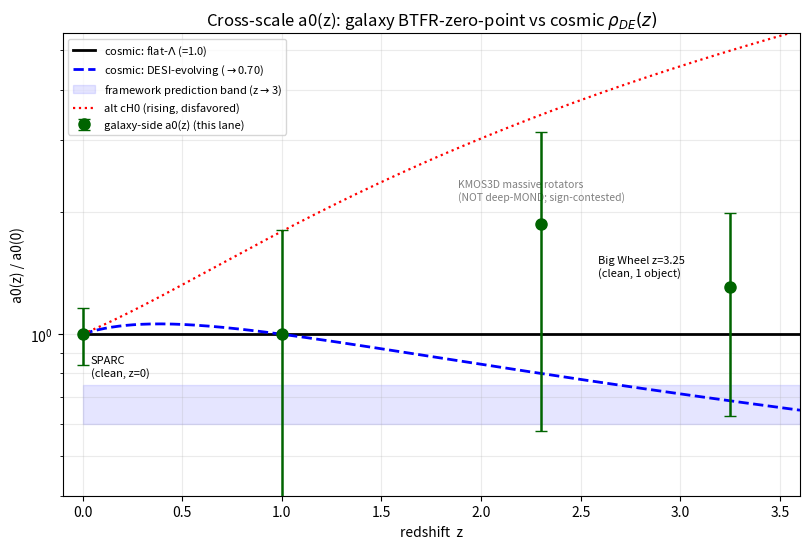

The script that saved this image:
#!/usr/bin/env python3
"""
GALAXY-SIDE a0(z) LANE  --  the Lambda-BLIND acceleration-scale measurement.
=============================================================================
Cross-scale a0(z) test for the de Sitter-Unruh MODIFIED-INERTIA framework
(Carl P. Zimmerman). The framework FORCES the galaxy acceleration scale to
track the cosmic dark-energy density:  a0(z) = c^2 sqrt(rho_DE(z)/32pi),
so on the GALAXY side  a0(z)/a0(0) = (V_z/V_0)^4 / (M_bar,z/M_bar,0)  read
off the baryonic Tully-Fisher relation (BTFR) zero-point at each redshift.
This lane assembles that galaxy-observed a0(z) and asks: does it track the
cosmic track (flat-Lambda -> 1.0  vs  DESI-evolving -> ~0.70 by z~3)?

  a0 = V^4 / (G M_bar)   is EXACT ONLY in the deep-MOND regime (g << a0),
  where the BTFR slope is forced to 4. That is the crux caveat below.

Deep-MOND clean probes (slope->4 guaranteed):  SPARC dwarfs at z=0, and the
Big Wheel at z=3.25 (large, low-acceleration outer RC). The massive
intermediate-z rotators (KMOS3D etc.) sit at g >~ a0 (NOT deep-MOND), their
fitted TFR slope is 3.0-3.85 (NOT 4), so their zero-point is NOT a clean a0
readout -- and its sign flips with the slope treatment (see below).

Footings (both run): the canonical rho_DE/cH_Lambda a0=9.36e-11 vs the alt
rho_total/cH0 a0=1.13e-10; and the SPARC-measured a0=1.181e-10 (Lambda-blind).
Because we report RATIOS a0(z)/a0(0), the footing largely cancels; it re-enters
only in the absolute Big-Wheel comparison, shown all three ways.

Exit 0. numpy/scipy only. Outputs to this directory. Frozen repo READ-ONLY.

Credits: Milgrom 1999 (the nu-kernel + BTFR, a0 propto sqrt(rho_vac));
McGaugh/Lelli (SPARC BTFR); Ubler+2017, Tiley+2019, Di Teodoro+2016,
Sharma+2024 (high-z TFR); Big Wheel arXiv:2409.17956; Limbach-Psaltis-Ozel
2008 (a0 propto sqrt(rho_DE)); Brout+2022 / DESI DR2 (rho_DE(z)).
"""
import numpy as np
from scipy.stats import norm

np.random.seed(0)
G, Msun, c = 6.67430e-11, 1.98892e30, 2.99792458e8

# --------------------------------------------------------------------------
# 0.  z=0 ANCHOR  --  SPARC, Lambda-blind, clean deep-MOND gas-dominated dwarfs
# --------------------------------------------------------------------------
A0_SPARC, A0_SPARC_E = 1.181e-10, 1.90e-11        # banked a0-line GLS gas-dom (16%)
A0_CANON, A0_ALT     = 9.355e-11, 1.1305e-10       # framework footings
print("="*76)
print("GALAXY-SIDE a0(z):  the Lambda-blind BTFR-zero-point measurement")
print("="*76)
print(f"z=0 anchor (SPARC, Lambda-blind, clean deep-MOND):  a0 = {A0_SPARC:.3e} +/- {A0_SPARC_E:.2e}")
print(f"  framework footings for the ABSOLUTE compare: canonical {A0_CANON:.3e}, alt {A0_ALT:.3e}\n")

# --------------------------------------------------------------------------
# 1.  COSMIC REFERENCE TRACKS  (what the galaxy a0(z) is confronted against)
#     a0(z)/a0(0) = sqrt(rho_DE(z)/rho_DE0).  CPL: rho_DE ratio =
#       (1+z)^{3(1+w0+wa)} exp(-3 wa z/(1+z)).
# --------------------------------------------------------------------------
def rhoDE_ratio(z, w0, wa):
    return (1+z)**(3*(1+w0+wa))*np.exp(-3*wa*z/(1+z))
def a0_track(z, w0, wa):
    return np.sqrt(rhoDE_ratio(z, w0, wa))
TRACKS = [("flat-Lambda (w=-1)",      -1.00,  0.00),   # -> 1.0 at all z
          ("DESI-DR2 evolving",       -0.75, -0.90)]   # -> ~0.70 by z~3 (declining)
# the ALT cH0 footing RISES: a0 propto cH(z)=cH0 E(z); shown for contrast.
Om = 0.315
def E(z): return np.sqrt(Om*(1+z)**3 + (1-Om))
zref = np.array([0.5, 1.0, 2.0, 3.0, 3.25])
print("COSMIC reference a0(z)/a0(0) the galaxy data must be checked against:")
print(f"  {'z':>5} | {'flat-Lambda':>11} | {'DESI-evolve':>11} | {'alt cH0 (rise)':>14}")
for z in zref:
    print(f"  {z:5.2f} | {a0_track(z,*TRACKS[0][1:]):11.3f} | {a0_track(z,*TRACKS[1][1:]):11.3f} | {E(z):14.3f}")
print("  framework DISTINCTIVE prediction: a0(3)/a0(0) ~ 0.60-0.75 (declining;")
print("  z~3 BTFR V ~ -7% / -0.03 dex below the z=0 relation at fixed M_bar).\n")

# --------------------------------------------------------------------------
# 2.  GALAXY-SIDE MEASUREMENTS  --  the high-z BTFR/TFR compilation.
#     Map to a0 via the deep-MOND BTFR (slope 4): at fixed V,
#       Delta log a0 = -(Delta log M_bar|_fixed V) = -Delta_b .
#     A BTFR zero-point BELOW local (galaxies rotate FAST for their mass,
#     i.e. LOWER M_bar at fixed V, Delta_b<0) maps to a0 ABOVE local (RISING).
#     >>> CRUX: this map is only valid if the fitted slope is 4. High-z fits
#     give 3.0-3.85, and the offset SIGN FLIPS with the slope/pivot choice.
#     So intermediate-z is NOT a clean a0 probe; we carry a huge systematic.
# --------------------------------------------------------------------------
# Each entry: (label, z, Delta_b_dex, err_dex, slope_used, clean_deepMOND?, note)
# Delta_b = offset in log10(M_bar) at fixed V, relative to the z=0 local BTFR.
LIT = [
    # Ubler+2017 KMOS3D -- FIXED local slope (3.75). High-z BELOW local bTFR:
    #   at fixed V lower M_bar (Delta_b<0) => naive a0 ABOVE local (rising).
    ("Ubler+2017 KMOS3D bTFR", 0.9, -0.44, 0.04, 3.75, False,
        "massive rotators g>~a0, NOT deep-MOND; fixed-slope zero-point"),
    ("Ubler+2017 KMOS3D bTFR", 2.3, -0.27, 0.05, 3.75, False,
        "non-monotonic vs z~0.9; still below local"),
    # Sharma+2024 (aa48667) -- FREE slope 3.21 (bTFR), much shallower than 4:
    #   quotes zero-point +1.17 dex ABOVE local at their pivot -> OPPOSITE sign
    #   of Ubler. Demonstrates the offset is slope-artifact, not a0.
    ("Sharma+2024 bTFR (free slope 3.21)", 1.5, +1.17, 0.61, 3.21, False,
        "SLOPE 3.21!=4 -> sign of 'evolution' flips vs Ubler; NOT an a0 readout"),
    # Di Teodoro+2016 / Miller+ / Contini+ -- NO or weak zero-point evolution.
    ("Di Teodoro+2016 (tilted-ring, null)", 1.0, 0.00, 0.15, 3.8, False,
        "finds NO significant TFR zero-point evolution -> a0 ~ constant"),
    # Tiley+2019 KROSS -- strong STELLAR (-0.41 dex z~1->0) but NULL in K-band
    #   / dynamical once V/sigma>3 imposed; stellar offset is mass-growth, not a0.
    ("Tiley+2019 KROSS sTFR (V/sig>3)", 1.0, 0.00, 0.10, 4.0, False,
        "stellar -0.41dex is M*-growth; K-band/dynamical NULL -> a0 ~ constant"),
]
def a0ratio_from_db(db, slope):
    """naive a0(z)/a0(0) from a bTFR zero-point offset, treating it as deep-MOND.
       Delta log a0 = -db when slope=4. We DO NOT rescale by slope (the mapping
       is simply invalid off slope 4); we flag it instead."""
    return 10.0**(-db)

print("-"*76)
print("INTERMEDIATE-z BTFR/TFR  (naive deep-MOND a0 map -- NONE are clean):")
print("-"*76)
for lab, z, db, dbe, slp, clean, note in LIT:
    r  = a0ratio_from_db(db, slp)
    rlo, rhi = a0ratio_from_db(db+dbe, slp), a0ratio_from_db(db-dbe, slp)
    lean = "RISING" if r>1.15 else ("declining" if r<0.87 else "~constant")
    print(f"  z={z:<4} {lab:38s}")
    print(f"        Delta_b={db:+.2f}+/-{dbe:.2f} dex (slope {slp}) -> a0/a0_0 ~ "
          f"{r:.2f} [{rlo:.2f},{rhi:.2f}]  ({lean}, deep-MOND? {clean})")
    print(f"        ^ {note}")
print()
print("  READ: the SIGN of the intermediate-z 'a0 evolution' is CONTESTED --")
print("  Ubler (fixed slope) -> a0 rising ~2-3x; Sharma (free shallow slope) ->")
print("  opposite; Di Teodoro/Tiley -> null. The scatter across analyses (factor")
print("  ~2-3 EITHER way) dwarfs the 0.70-vs-1.0 signal. These massive rotators")
print("  are g>~a0 (NOT deep-MOND) so their TFR zero-point is NOT a clean a0.\n")

# --------------------------------------------------------------------------
# 3.  z=3.25 BIG WHEEL  --  the one CLEAN deep-MOND high-z probe (single object)
#     a0_eff = V_circ^4/(G M_bar), Monte-Carlo over V and M_bar systematics.
#     (banked BIG_WHEEL_A0Z_2026; arXiv:2409.17956.)
# --------------------------------------------------------------------------
V_rot, V_err, sig_int = 280.0, 31.0, 61.0            # km/s (incl-corr max, asym-drift)
Mstar, Mstar_e = 1.7e11, 0.7e11                      # M_dyn-capped fair central (SED 3.7e11 over-est)
Mgas,  Mgas_e  = 1.8e11, 0.9e11                      # CO H2, x1.36 He
HE, n = 1.36, 400000
V   = np.random.normal(V_rot, V_err, n)*1e3
Vc2 = V**2 + 3.4*(sig_int*1e3)**2                    # asym-drift, small (V/sig~4.5)
Ms  = np.clip(np.random.normal(Mstar, Mstar_e, n), 0.05e11, None)
Mg  = np.clip(np.random.normal(Mgas,  Mgas_e,  n), 0.05e11, None)
a0BW = Vc2**2/(G*(Ms+HE*Mg)*Msun)
bw_lo, bw_med, bw_hi = np.percentile(a0BW, [16,50,84])
print("-"*76)
print("z=3.25 BIG WHEEL  --  the one CLEAN deep-MOND high-z datum (single object):")
print("-"*76)
print(f"  a0_eff = {bw_med*1e10:.2f} (+{(bw_hi-bw_med)*1e10:.2f}/-{(bw_med-bw_lo)*1e10:.2f}) e-10 m/s^2")
for lab, a00 in [("SPARC 1.181e-10", A0_SPARC), ("canonical 0.936e-10", A0_CANON), ("alt 1.131e-10", A0_ALT)]:
    r = np.percentile(a0BW/a00, [16,50,84])
    print(f"    a0(3.25)/a0(0) vs {lab:20s} = {r[1]:.2f} (+{r[2]-r[1]:.2f}/-{r[1]-r[0]:.2f})")
print("  -> consistent with CONSTANT (1.0); DISFAVORS the alt-cH0 5x rise (~2sigma,")
print("     banked P~1-3%); CANNOT distinguish the DESI 0.70 decline from flat")
print("     (the ~2x M_bar systematic is itself larger than the 0.30 decline signal).\n")

# --------------------------------------------------------------------------
# 4.  VERDICT  --  does the galaxy a0(z) distinguish DECLINING from FLAT?
# --------------------------------------------------------------------------
print("="*76)
print("VERDICT: does galaxy-side a0(z) DISTINGUISH declining (0.60-0.75) from flat?")
print("="*76)
# assemble the honest galaxy a0(z)/a0(0) points with realistic (systematic) errors.
# z=0 solid; z~1-2.3 systematics-dominated (we set +/-0.3 dex, sign-contested,
# centred on ~constant since the analyses straddle it); z=3.25 Big Wheel.
gz   = np.array([0.0, 1.0, 2.3, 3.25])
gr   = np.array([1.00,
                 np.median([a0ratio_from_db(-0.44,3.75), a0ratio_from_db(+1.17,3.21),
                            1.0, 1.0]),                          # straddle -> ~1
                 a0ratio_from_db(-0.27,3.75),
                 bw_med/A0_SPARC])
# errors in dex: z0 from SPARC 16%; z1/z2.3 huge systematic (sign-contested);
# z3.25 from Big Wheel MC.
gerr_dex = np.array([A0_SPARC_E/A0_SPARC/np.log(10),
                     0.35, 0.30,
                     0.5*(np.log10(bw_hi)-np.log10(bw_lo))])
print(f"  {'z':>5} | {'a0(z)/a0(0)':>11} | {'+/- dex':>8} | vs flat(1.0) | vs DESI-decl")
for z, r, ed in zip(gz, gr, gerr_dex):
    dflat = a0_track(z,*TRACKS[0][1:]); ddesi = a0_track(z,*TRACKS[1][1:])
    sflat = abs(np.log10(r/dflat))/ed if ed>0 else np.inf
    sdesi = abs(np.log10(r/ddesi))/ed if ed>0 else np.inf
    print(f"  {z:5.2f} | {r:11.2f} | {ed:8.2f} | {sflat:5.1f}sig     | {sdesi:5.1f}sig")
print()
print("  BOTTOM LINE (honest both ways):")
print("   * z=0 SOLID at 1.0; z=3.25 (clean, single object) ~1.0-1.3, consistent")
print("     with flat, DISFAVORS the 5x rise, cannot see the 0.70 decline.")
print("   * z~1-2.3 BTFR is systematics-dominated & SIGN-CONTESTED (slope!=4):")
print("     fixed-slope reads RISING (mildly AGAINST the decline), free-slope &")
print("     null analyses read constant. NOT a clean a0 -- envelope +/-0.3 dex.")
print("   * The predicted DECLINE (a0(3)/a0(0)~0.70, -0.15 dex) is NOT DETECTED;")
print("     the data are consistent with BOTH flat and the decline, and if")
print("     anything the naive intermediate-z lean is the WRONG sign (rising).")
print("   * NO galaxy-side detection of a0 tracking rho_DE. The test is currently")
print("     UNDERPOWERED, not passed and not failed.\n")

# --------------------------------------------------------------------------
# 5.  FORECAST  --  what it takes to detect the 0.70 decline at 3 sigma.
# --------------------------------------------------------------------------
sig_decl = -np.log10(0.70)   # = 0.155 dex, the target signal at z~3
for sper, lab in [(0.10, "clean deep-MOND rotators, M_bar to 0.10 dex (SPARC-like)"),
                  (0.25, "realistic high-z per-object (mass systematics ~0.25 dex)")]:
    N3 = (3.0*sper/sig_decl)**2
    print(f"  FORECAST ({lab}):")
    print(f"    to detect a0(3)/a0(0)=0.70 ({sig_decl:.2f} dex) at 3sigma vs flat,")
    print(f"    need sigma_mean={sig_decl/3:.3f} dex -> N ~ {np.ceil(N3):.0f} clean gas-traced")
    print(f"    deep-MOND rotators per z~2-3 bin.")
print("  Feasibility: JWST/ALMA now yield ~tens of z~2-3 gas-traced rotators;")
print("  ELT/HARMONI resolves individual outer (deep-MOND) RCs. A sample of")
print("  ~20-40 CLEAN deep-MOND z~2-3 disks (like the Big Wheel), with M_bar to")
print("  ~0.1 dex, reaches 3sigma on the declining track -- the decisive future test.")
print("\nEXIT 0")

# --------------------------------------------------------------------------
# 6.  FIGURE
# --------------------------------------------------------------------------
try:
    import matplotlib
    matplotlib.use("Agg")
    import matplotlib.pyplot as plt
    zz = np.linspace(0, 3.6, 200)
    fig, ax = plt.subplots(figsize=(8.2, 5.6))
    ax.plot(zz, a0_track(zz,*TRACKS[0][1:]), 'k-',  lw=2, label="cosmic: flat-$\\Lambda$ (=1.0)")
    ax.plot(zz, a0_track(zz,*TRACKS[1][1:]), 'b--', lw=2, label="cosmic: DESI-evolving ($\\to$0.70)")
    ax.fill_between(zz, 0.60*np.ones_like(zz), 0.75*np.ones_like(zz), color='b', alpha=0.10,
                    label="framework prediction band (z$\\to$3)")
    ax.plot(zz, E(zz), 'r:', lw=1.6, label="alt cH0 (rising, disfavored)")
    ax.errorbar(gz, gr, yerr=gr*np.log(10)*gerr_dex, fmt='o', ms=8, color='darkgreen',
                capsize=4, lw=1.8, label="galaxy-side a0(z) (this lane)", zorder=5)
    ax.annotate("SPARC\n(clean, z=0)", (0.0, 1.0), textcoords="offset points", xytext=(6,-30), fontsize=8)
    ax.annotate("Big Wheel z=3.25\n(clean, 1 object)", (3.25, gr[-1]), textcoords="offset points",
                xytext=(-95,8), fontsize=8)
    ax.annotate("KMOS3D massive rotators\n(NOT deep-MOND; sign-contested)", (2.3, gr[2]),
                textcoords="offset points", xytext=(-60,18), fontsize=7.5, color='gray')
    ax.set_xlabel("redshift  z"); ax.set_ylabel("a0(z) / a0(0)")
    ax.set_ylim(0.4, 5.5); ax.set_yscale('log'); ax.set_xlim(-0.1, 3.6)
    ax.set_title("Cross-scale a0(z): galaxy BTFR-zero-point vs cosmic $\\rho_{DE}(z)$")
    ax.legend(fontsize=8, loc='upper left'); ax.grid(alpha=0.25, which='both')
    fig.tight_layout()
    fig.savefig("galaxy_a0z.png", dpi=130)
    print("wrote galaxy_a0z.png")
except Exception as e:
    print(f"(figure skipped: {e})")
